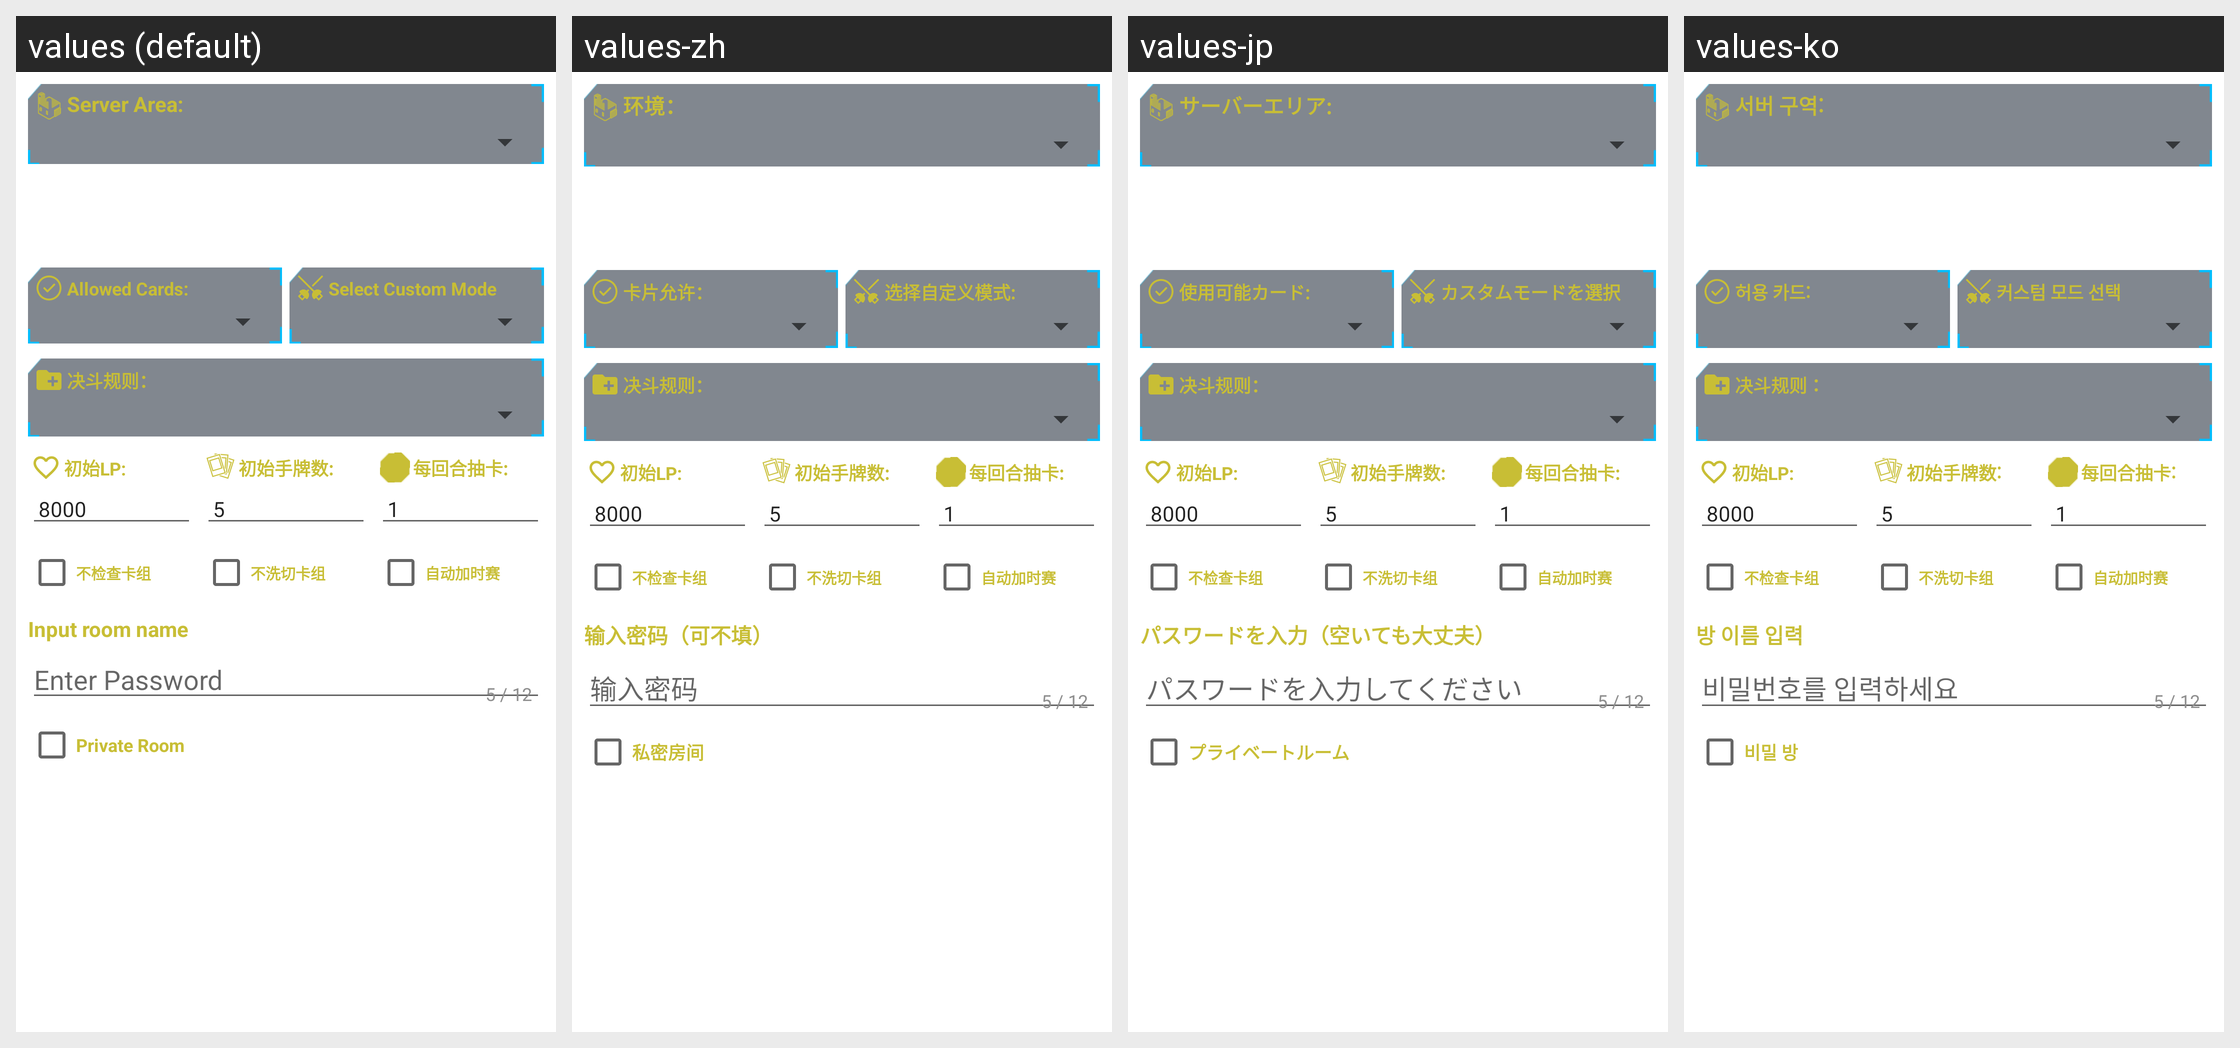

The same Android screen rendered under several of its app's locales, left to right. List the strings drawn on it with the default value and each locale's translation.
Android screen res/layout/dialog_custom_mode_select_with_tabs.xml rendered under 4 locales, left to right: values (default), values-zh, values-jp, values-ko. Device: Nexus 5 (rendered at 1080×1920; each locale shown at half size, 540×960, under a caption strip naming it); theme AppTheme.
Other locales in the repository, not shown: values-es, values-pt, values-zh-rTW.
Strings drawn on this screen, with the default value and each locale's value (text and hints the layout hard-codes, and strings that could not be matched under every locale, appear in the picture but are not listed):

server_area
  values: Server Area:
  values-zh: 环境：
  values-jp: サーバーエリア:
  values-ko: 서버 구역:

allowed_cards
  values: Allowed Cards:
  values-zh: 卡片允许：
  values-jp: 使用可能カード:
  values-ko: 허용 카드:

select_custom_mode
  values: Select Custom Mode
  values-zh: 选择自定义模式:
  values-jp: カスタムモードを選択
  values-ko: 커스텀 모드 선택

intput_room_name
  values: Input room name
  values-zh: 输入密码（可不填）
  values-jp: パスワードを入力（空いても大丈夫）
  values-ko: 방 이름 입력

input_pwd
  values: Enter Password
  values-zh: 输入密码
  values-jp: パスワードを入力してください
  values-ko: 비밀번호를 입력하세요

mycard_private_room
  values: Private Room
  values-zh: 私密房间
  values-jp: プライベートルーム
  values-ko: 비밀 방
